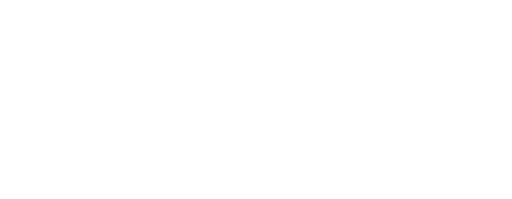
t = 0.00 s
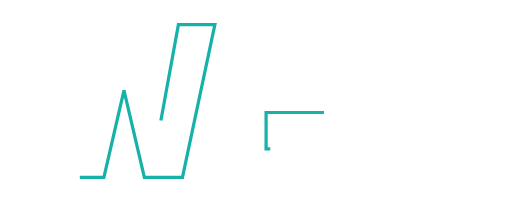
t = 0.93 s
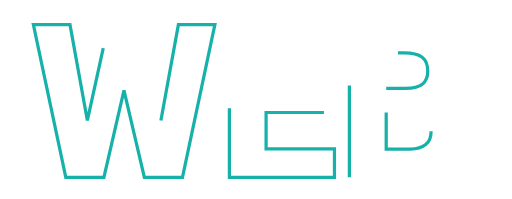
t = 1.37 s
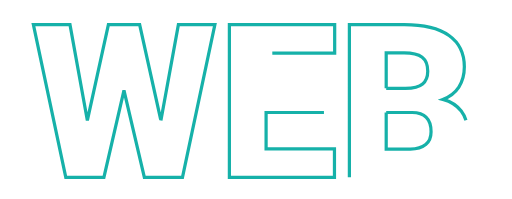
t = 1.81 s
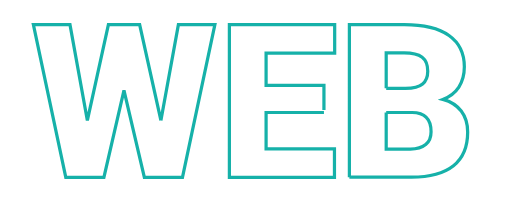
t = 2.25 s
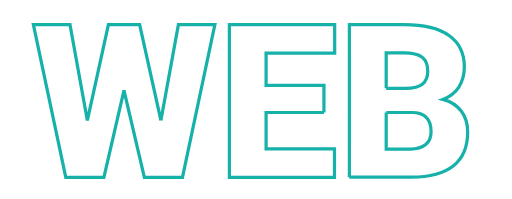
t = 2.80 s

The animated SVG that drew these frames (rendered in a browser with its animation timeline set to each time). Animation: 2 CSS @keyframes rules; one cycle of 2.80 s.

<!--?xml version="1.0" encoding="utf-8"?-->
<!-- Generator: Adobe Illustrator 22.1.0, SVG Export Plug-In . SVG Version: 6.00 Build 0)  -->
<svg version="1.1" id="Layer_1" xmlns="http://www.w3.org/2000/svg" xmlns:xlink="http://www.w3.org/1999/xlink" x="0px" y="0px" viewBox="0 0 477 185" style="" xml:space="preserve">
<style type="text/css">
	.st0{fill:none;stroke:#16B1A9;stroke-width:3;}
</style>
<g>
	<path class="st0 xWOKNfFZ_0" d="M149.9,112l16.3-89.2h34L170,165h-35.5l-19-81.1L96.8,165H61.3L31.1,22.8h34.1L81.4,112L101,22.8h29.1
		L149.9,112z"></path>
	<path class="st0 xWOKNfFZ_1" d="M301.8,104.6h-53.9v34h63.7V165h-97.9V22.8h98.1v26.5h-63.9v30h53.9V104.6z"></path>
	<path class="st0 xWOKNfFZ_2" d="M325.5,165V22.8h51.1c18.3,0,32.2,3.4,41.7,10.1c9.5,6.7,14.3,16.4,14.3,29.2c0,7.4-1.7,13.6-5.1,18.8
		c-3.4,5.2-8.4,9-14.9,11.5c7.4,2,13.1,5.6,17.1,10.9c4,5.3,6,11.9,6,19.5c0,13.9-4.4,24.4-13.2,31.4c-8.8,7-21.9,10.6-39.2,10.7
		H325.5z M359.8,82.1h17.9c7.5-0.1,12.8-1.4,16-4.1c3.2-2.7,4.8-6.6,4.8-11.9c0-6-1.7-10.3-5.2-13c-3.5-2.6-9-4-16.7-4h-16.8V82.1z
		 M359.8,104.6v34.1h22.5c6.2,0,10.9-1.4,14.3-4.2s5-6.8,5-12c0-11.8-5.9-17.8-17.7-17.9H359.8z"></path>
</g>
<style data-made-with="vivus-instant">.xWOKNfFZ_0{stroke-dasharray:990 992;stroke-dashoffset:991;animation:xWOKNfFZ_draw 1866ms ease-in-out 0ms forwards;}.xWOKNfFZ_1{stroke-dasharray:716 718;stroke-dashoffset:717;animation:xWOKNfFZ_draw 1866ms ease-in-out 466ms forwards;}.xWOKNfFZ_2{stroke-dasharray:754 756;stroke-dashoffset:755;animation:xWOKNfFZ_draw 1866ms ease-in-out 933ms forwards;}@keyframes xWOKNfFZ_draw{100%{stroke-dashoffset:0;}}@keyframes xWOKNfFZ_fade{0%{stroke-opacity:1;}94.28571428571429%{stroke-opacity:1;}100%{stroke-opacity:0;}}</style></svg>
